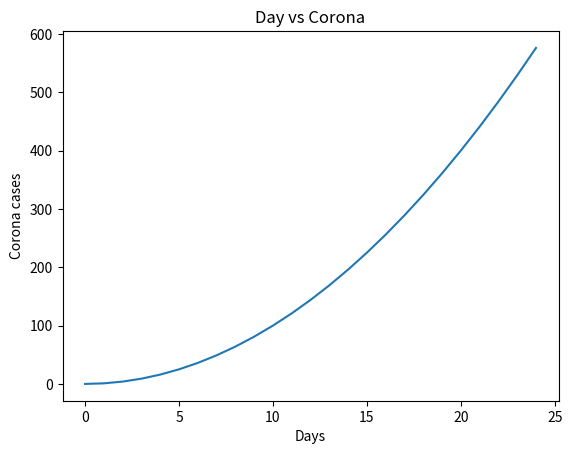

Write Python code to recreate this figure.
import numpy as np
from matplotlib import pyplot as plt

a = np.arange(25)
b = a**2

plt.plot(a,b)

plt.xlabel('Days')
plt.ylabel('Corona cases')
plt.title('Day vs Corona')
plt.show()